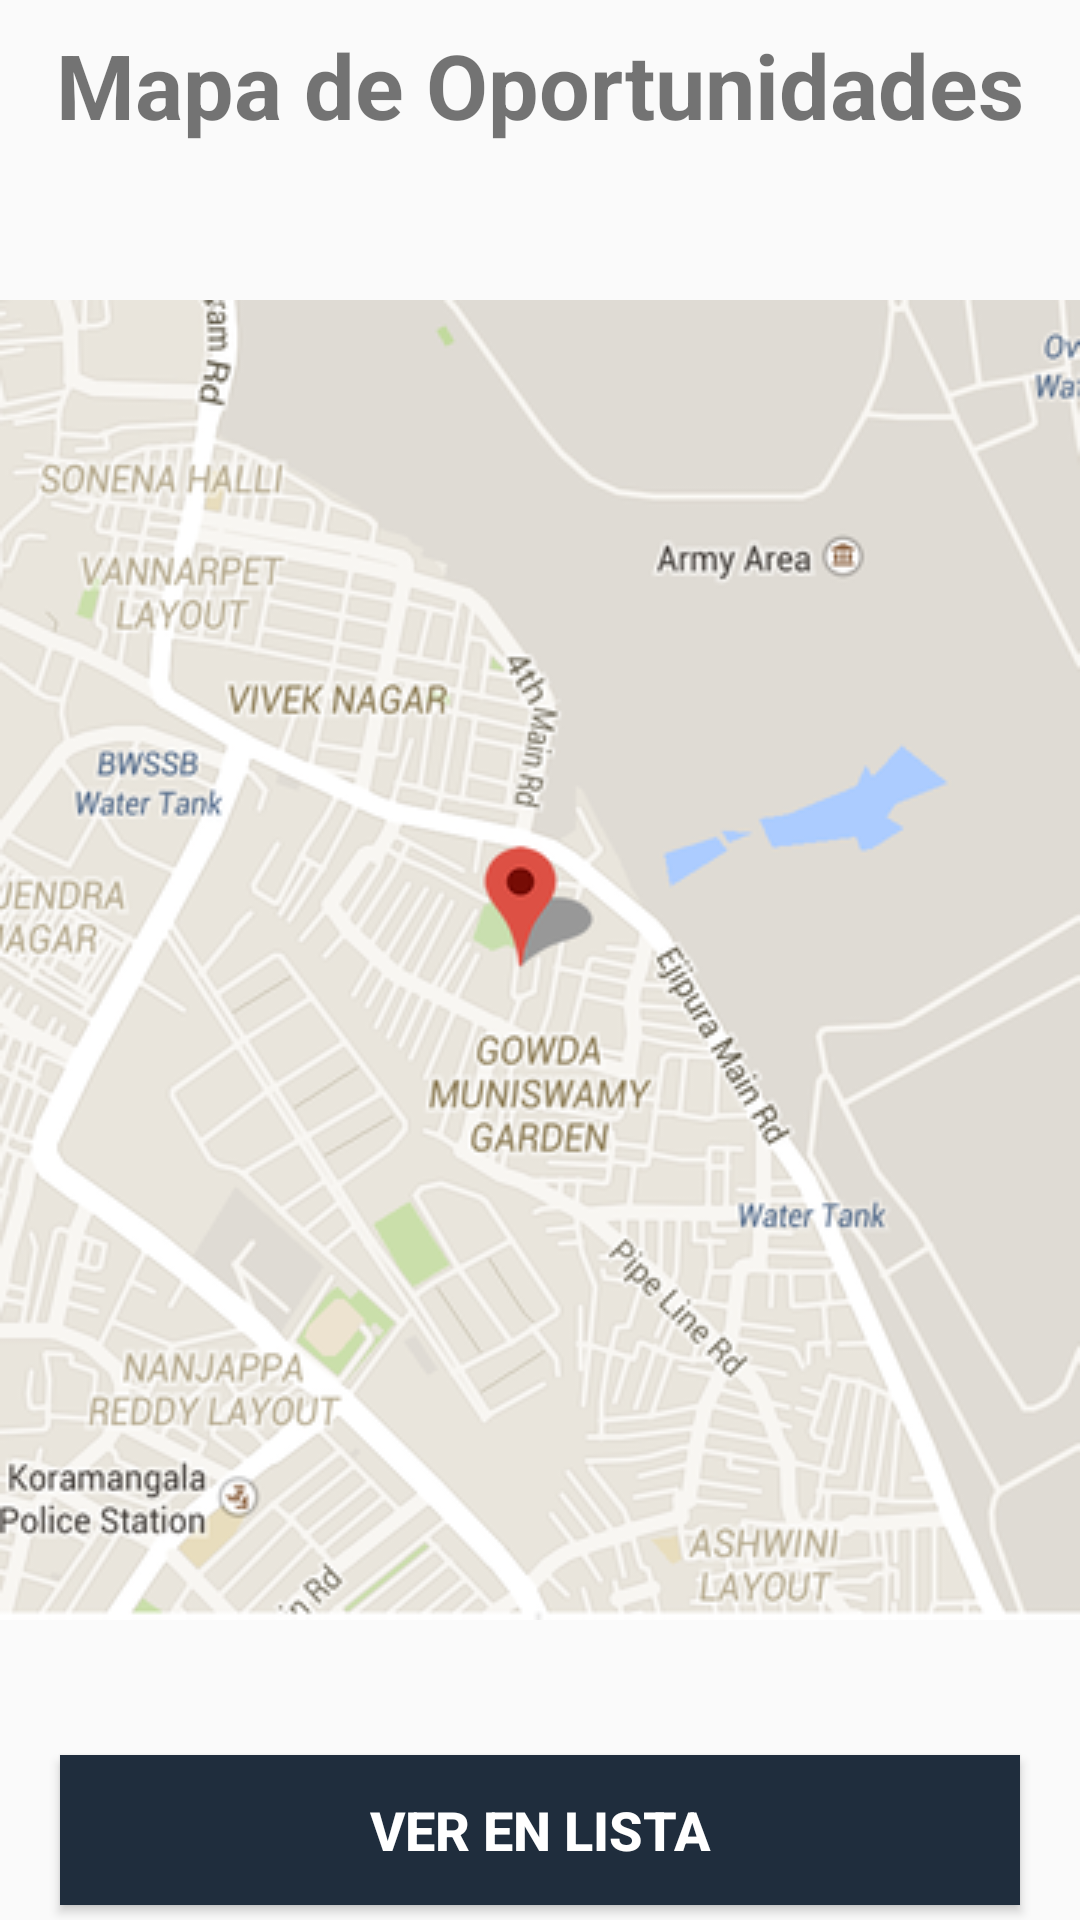

Write the Android layout XML for this screen, with the resource values it uses.
<!-- AndroidManifest.xml: application theme Theme.Dpmac -->
<!-- res/layout/fragment_oportunidadesmapa.xml -->
<?xml version="1.0" encoding="utf-8"?>
<FrameLayout xmlns:android="http://schemas.android.com/apk/res/android"
    xmlns:tools="http://schemas.android.com/tools"
    android:layout_width="match_parent"
    android:layout_height="match_parent"
    tools:context=".ui.oportunidades.OportunidadesmapaFragment">

    <TextView
        android:layout_width="match_parent"
        android:layout_height="wrap_content"
        android:text="Mapa de Oportunidades"
        android:textSize="30dp"
        android:textStyle="bold"
        android:gravity="center"
        android:layout_marginTop="8dp"/>

    <ImageView
        android:layout_width="match_parent"
        android:layout_height="match_parent"
        android:src="@drawable/img_map_demo"/>

    <Button
        android:id="@+id/btnVerListaOportunidades"
        android:layout_width="match_parent"
        android:layout_height="50dp"
        android:layout_gravity="bottom"
        android:layout_marginHorizontal="20dp"
        android:layout_marginVertical="5dp"
        android:background="@color/cr_azul_oscuro"
        android:textColor="@color/white"
        android:textStyle="bold"
        android:textSize="18dp"
        android:text="Ver en Lista"/>

</FrameLayout>
<!-- resources referenced by this layout -->
<resources>
  <color name="cr_azul_oscuro">#1F2D3D</color>
  <color name="white">#FFFFFFFF</color>
  <!-- drawable img_map_demo: png bitmap (drawable, 157976 bytes) -->
  <style name="Theme.Dpmac" parent="Theme.AppCompat.DayNight.DarkActionBar">
          
          <item name="colorPrimary">@color/purple_500</item>
          <item name="colorPrimaryVariant">@color/purple_700</item>
          <item name="colorOnPrimary">@color/white</item>
          
          <item name="colorSecondary">@color/teal_200</item>
          <item name="colorSecondaryVariant">@color/teal_700</item>
          <item name="colorOnSecondary">@color/black</item>
          
          <item name="android:statusBarColor">?attr/colorPrimaryVariant</item>
          
      </style>
  <color name="purple_500">#FF6200EE</color>
  <color name="purple_700">#FF3700B3</color>
  <color name="teal_200">#FF03DAC5</color>
  <color name="teal_700">#FF018786</color>
  <color name="black">#FF000000</color>
</resources>
